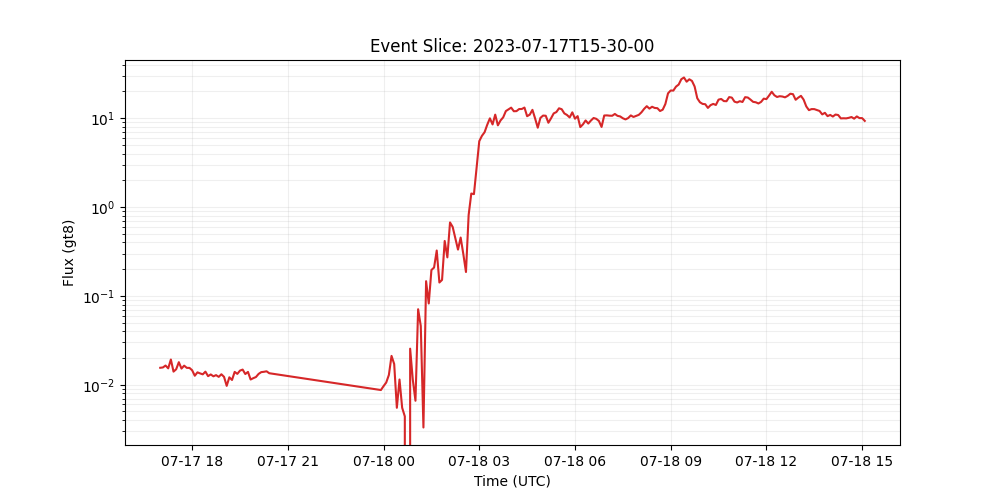

Data behind this chart, as committed beside it:
time_tag, gt8
2023-07-17 17:00:00, 0.01552
2023-07-17 17:05:00, 0.01566
2023-07-17 17:10:00, 0.01645
2023-07-17 17:15:00, 0.0153
2023-07-17 17:20:00, 0.01923
2023-07-17 17:25:00, 0.01405
2023-07-17 17:30:00, 0.01494
2023-07-17 17:35:00, 0.01795
2023-07-17 17:40:00, 0.01521
2023-07-17 17:45:00, 0.0164
2023-07-17 17:50:00, 0.01549
2023-07-17 17:55:00, 0.01548
2023-07-17 18:00:00, 0.01456
2023-07-17 18:05:00, 0.01263
2023-07-17 18:10:00, 0.01379
2023-07-17 18:15:00, 0.01342
2023-07-17 18:20:00, 0.0131
2023-07-17 18:25:00, 0.01405
2023-07-17 18:30:00, 0.0125
2023-07-17 18:35:00, 0.01306
2023-07-17 18:40:00, 0.01245
2023-07-17 18:45:00, 0.01283
2023-07-17 18:50:00, 0.01227
2023-07-17 18:55:00, 0.01312
2023-07-17 19:00:00, 0.01227
2023-07-17 19:05:00, 0.009716
2023-07-17 19:10:00, 0.01213
2023-07-17 19:15:00, 0.01132
2023-07-17 19:20:00, 0.01395
2023-07-17 19:25:00, 0.01325
2023-07-17 19:30:00, 0.01443
2023-07-17 19:35:00, 0.01482
2023-07-17 19:40:00, 0.0132
2023-07-17 19:45:00, 0.01395
2023-07-17 19:50:00, 0.01145
2023-07-17 19:55:00, 0.01186
2023-07-17 20:00:00, 0.01221
2023-07-17 20:05:00, 0.01324
2023-07-17 20:10:00, 0.01387
2023-07-17 20:15:00, 0.01399
2023-07-17 20:20:00, 0.01417
2023-07-17 20:25:00, 0.01348
2023-07-17 23:55:00, 0.008719
2023-07-18 00:00:00, 0.009647
2023-07-18 00:05:00, 0.01059
2023-07-18 00:10:00, 0.01288
2023-07-18 00:15:00, 0.02113
2023-07-18 00:20:00, 0.01712
2023-07-18 00:25:00, 0.005505
2023-07-18 00:30:00, 0.01146
2023-07-18 00:35:00, 0.005505
2023-07-18 00:40:00, 0.004404
2023-07-18 00:45:00, 0.0
2023-07-18 00:50:00, 0.02548
2023-07-18 00:55:00, 0.01138
2023-07-18 01:00:00, 0.006606
2023-07-18 01:05:00, 0.0708
2023-07-18 01:10:00, 0.04587
2023-07-18 01:15:00, 0.003303
2023-07-18 01:20:00, 0.1464
... 165 more rows
